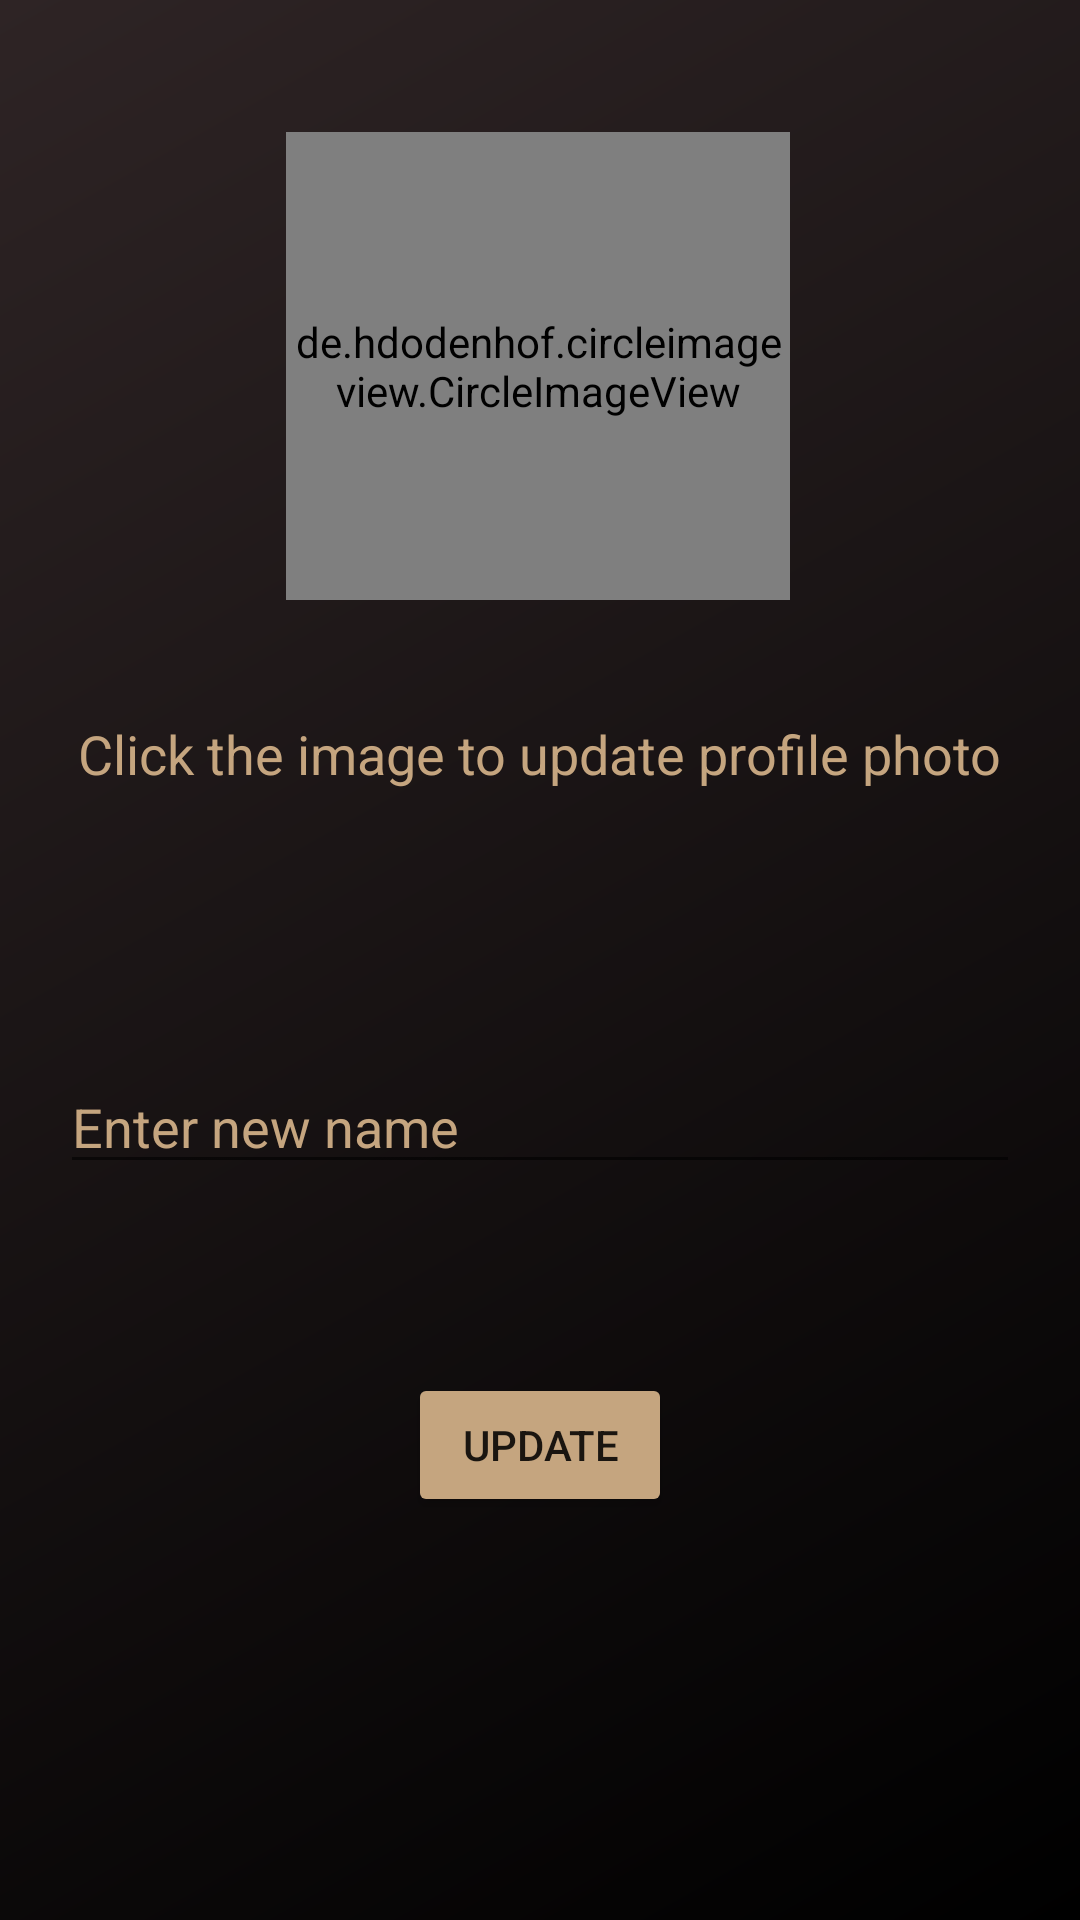

Produce the Android XML layout that renders to this screen, including the resource entries it uses.
<!-- AndroidManifest.xml: activity theme MainTheme -->
<!-- res/layout/activity_profile.xml -->
<?xml version="1.0" encoding="utf-8"?>
<androidx.constraintlayout.widget.ConstraintLayout
        xmlns:android="http://schemas.android.com/apk/res/android"
        xmlns:tools="http://schemas.android.com/tools"
        xmlns:app="http://schemas.android.com/apk/res-auto"
        android:layout_width="match_parent"
        android:layout_height="match_parent"
        android:background="@drawable/color4"
        tools:context=".ProfileActivity">


    <de.hdodenhof.circleimageview.CircleImageView
            android:layout_width="168dp"
            android:layout_height="156dp"
            app:layout_constraintTop_toTopOf="parent" app:layout_constraintStart_toStartOf="parent"
            app:layout_constraintHorizontal_bias="0.497" app:layout_constraintEnd_toEndOf="parent"
            android:layout_marginTop="44dp" android:id="@+id/circleImageView_Profile"/>

    <TextView
            android:text="Click the image to update profile photo"
            android:textColor="#C5A57F"
            android:layout_width="wrap_content"
            android:layout_height="wrap_content" android:id="@+id/textView2"
            app:layout_constraintStart_toStartOf="parent" app:layout_constraintHorizontal_bias="0.5"
            app:layout_constraintEnd_toEndOf="parent" android:layout_marginTop="39dp"
            app:layout_constraintTop_toBottomOf="@+id/circleImageView_Profile" android:textSize="18sp"/>
    <EditText
            android:layout_width="match_parent"
            android:layout_height="wrap_content"
            android:inputType="textPersonName"
            android:text="Enter new name"
            android:ems="10"
            android:textColor="#C5A57F"
            android:id="@+id/edt_profile_newName"
            app:layout_constraintStart_toStartOf="parent" android:layout_marginLeft="20dp"
            android:layout_marginStart="20dp" app:layout_constraintEnd_toEndOf="parent"
            android:layout_marginRight="20dp" android:layout_marginEnd="20dp" android:layout_marginTop="90dp"
            app:layout_constraintTop_toBottomOf="@+id/textView2"/>
    <Button
            android:text="Update"
            android:layout_width="wrap_content"
            android:layout_height="wrap_content" android:id="@+id/btn_profile_update"
            app:layout_constraintStart_toStartOf="parent" app:layout_constraintHorizontal_bias="0.5"
            app:layout_constraintEnd_toEndOf="parent" android:layout_marginTop="63dp"
            android:backgroundTint="#C5A57F"
            app:layout_constraintTop_toBottomOf="@+id/edt_profile_newName"/>


</androidx.constraintlayout.widget.ConstraintLayout>
<!-- resources referenced by this layout -->
<resources>
  <!-- drawable color4 (drawable) -->
  <?xml version="1.0" encoding="utf-8"?>
  <shape xmlns:android="http://schemas.android.com/apk/res/android">
      <gradient
          android:startColor="#000000"
          android:endColor="#2E2425"
          android:angle="135"/>
  </shape>
  <style name="MainTheme" parent="Theme.AppCompat.Light.DarkActionBar">
          
          <item name="colorPrimary">@color/black</item>
          <item name="colorPrimaryVariant">@color/white</item>
          <item name="colorOnPrimary">@color/white</item>
  
      </style>
  <!-- not gathered from this repository: default colours our renderer supplied (Android Studio template values) -->
  <color name="black">#FF000000</color>
  <color name="white">#FFFFFFFF</color>
</resources>
